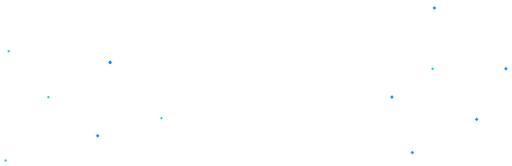
t = 0.00 s
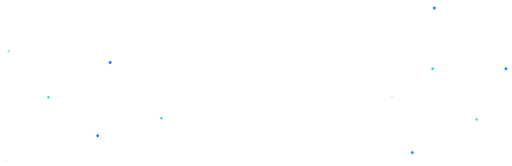
t = 0.35 s
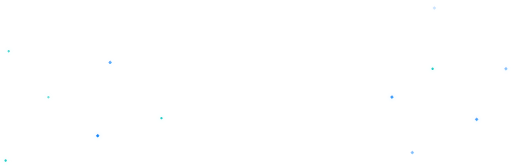
t = 0.70 s
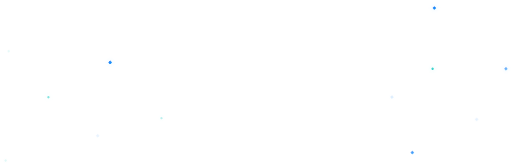
t = 1.05 s
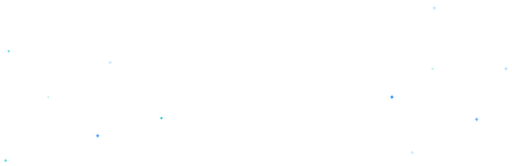
t = 1.40 s
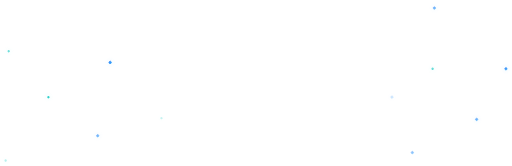
t = 1.78 s

The animated SVG that drew these frames (rendered in a browser with its animation timeline set to each time). Animation: 13 SMIL elements (animate=13); one cycle of 2.10 s, repeats indefinitely.

<svg xmlns="http://www.w3.org/2000/svg" xmlns:xlink="http://www.w3.org/1999/xlink" width="1310" height="424"
     viewBox="0 0 1310 424">
    <defs>
        <linearGradient id="c" x1="50%" x2="50%" y1=".508%" y2="97.957%">
            <stop offset="0%" stop-color="#169EF5"/>
            <stop offset="100%" stop-color="#1D7CEE"/>
        </linearGradient>
        <circle id="b" cx="140" cy="3" r="3"/>
        <filter id="a" width="725%" height="725%" x="-312.5%" y="-312.5%" filterUnits="objectBoundingBox">
            <feMorphology in="SourceAlpha" operator="dilate" radius=".75" result="shadowSpreadOuter1"/>
            <feOffset in="shadowSpreadOuter1" result="shadowOffsetOuter1"/>
            <feGaussianBlur in="shadowOffsetOuter1" result="shadowBlurOuter1" stdDeviation="6"/>
            <feComposite in="shadowBlurOuter1" in2="SourceAlpha" operator="out" result="shadowBlurOuter1"/>
            <feColorMatrix in="shadowBlurOuter1"
                           values="0 0 0 0 0.101960784 0 0 0 0 0.509803922 0 0 0 0 1 0 0 0 0.5 0"/>
        </filter>
        <circle id="e" cx="281.808" cy="176.503" r="3"/>
        <filter id="d" width="725%" height="725%" x="-312.5%" y="-312.5%" filterUnits="objectBoundingBox">
            <feMorphology in="SourceAlpha" operator="dilate" radius=".75" result="shadowSpreadOuter1"/>
            <feOffset in="shadowSpreadOuter1" result="shadowOffsetOuter1"/>
            <feGaussianBlur in="shadowOffsetOuter1" result="shadowBlurOuter1" stdDeviation="6"/>
            <feComposite in="shadowBlurOuter1" in2="SourceAlpha" operator="out" result="shadowBlurOuter1"/>
            <feColorMatrix in="shadowBlurOuter1"
                           values="0 0 0 0 0.101960784 0 0 0 0 0.509803922 0 0 0 0 1 0 0 0 0.5 0"/>
        </filter>
        <circle id="g" cx="3.271" cy="63.634" r="3"/>
        <filter id="f" width="725%" height="725%" x="-312.5%" y="-312.5%" filterUnits="objectBoundingBox">
            <feMorphology in="SourceAlpha" operator="dilate" radius=".75" result="shadowSpreadOuter1"/>
            <feOffset in="shadowSpreadOuter1" result="shadowOffsetOuter1"/>
            <feGaussianBlur in="shadowOffsetOuter1" result="shadowBlurOuter1" stdDeviation="6"/>
            <feComposite in="shadowBlurOuter1" in2="SourceAlpha" operator="out" result="shadowBlurOuter1"/>
            <feColorMatrix in="shadowBlurOuter1"
                           values="0 0 0 0 0.101960784 0 0 0 0 0.509803922 0 0 0 0 1 0 0 0 0.5 0"/>
        </filter>
        <circle id="i" cx="60" cy="297" r="3"/>
        <filter id="h" width="725%" height="725%" x="-312.5%" y="-312.5%" filterUnits="objectBoundingBox">
            <feMorphology in="SourceAlpha" operator="dilate" radius=".75" result="shadowSpreadOuter1"/>
            <feOffset in="shadowSpreadOuter1" result="shadowOffsetOuter1"/>
            <feGaussianBlur in="shadowOffsetOuter1" result="shadowBlurOuter1" stdDeviation="6"/>
            <feComposite in="shadowBlurOuter1" in2="SourceAlpha" operator="out" result="shadowBlurOuter1"/>
            <feColorMatrix in="shadowBlurOuter1"
                           values="0 0 0 0 0.101960784 0 0 0 0 0.509803922 0 0 0 0 1 0 0 0 0.5 0"/>
        </filter>
        <path id="k" d="M813 675a3 3 0 1 0 0-6 3 3 0 0 0 0 6z"/>
        <filter id="j" width="725%" height="725%" x="-312.5%" y="-312.5%" filterUnits="objectBoundingBox">
            <feMorphology in="SourceAlpha" operator="dilate" radius=".75" result="shadowSpreadOuter1"/>
            <feOffset in="shadowSpreadOuter1" result="shadowOffsetOuter1"/>
            <feGaussianBlur in="shadowOffsetOuter1" result="shadowBlurOuter1" stdDeviation="6"/>
            <feComposite in="shadowBlurOuter1" in2="SourceAlpha" operator="out" result="shadowBlurOuter1"/>
            <feColorMatrix in="shadowBlurOuter1"
                           values="0 0 0 0 0.101960784 0 0 0 0 0.509803922 0 0 0 0 1 0 0 0 0.5 0"/>
        </filter>
        <path id="m" d="M949 542a3 3 0 1 0 0-6 3 3 0 0 0 0 6z"/>
        <filter id="l" width="725%" height="725%" x="-312.5%" y="-312.5%" filterUnits="objectBoundingBox">
            <feMorphology in="SourceAlpha" operator="dilate" radius=".75" result="shadowSpreadOuter1"/>
            <feOffset in="shadowSpreadOuter1" result="shadowOffsetOuter1"/>
            <feGaussianBlur in="shadowOffsetOuter1" result="shadowBlurOuter1" stdDeviation="6"/>
            <feComposite in="shadowBlurOuter1" in2="SourceAlpha" operator="out" result="shadowBlurOuter1"/>
            <feColorMatrix in="shadowBlurOuter1"
                           values="0 0 0 0 0.101960784 0 0 0 0 0.509803922 0 0 0 0 1 0 0 0 0.5 0"/>
        </filter>
        <circle id="o" cx="1006" cy="848" r="3"/>
        <filter id="n" width="700%" height="700%" x="-300%" y="-300%" filterUnits="objectBoundingBox">
            <feOffset in="SourceAlpha" result="shadowOffsetOuter1"/>
            <feGaussianBlur in="shadowOffsetOuter1" result="shadowBlurOuter1" stdDeviation="6"/>
            <feColorMatrix in="shadowBlurOuter1"
                           values="0 0 0 0 0.133333333 0 0 0 0 0.803921569 0 0 0 0 0.776470588 0 0 0 0.4 0"/>
        </filter>
        <circle id="q" cx="993" cy="693" r="3"/>
        <filter id="p" width="700%" height="700%" x="-300%" y="-300%" filterUnits="objectBoundingBox">
            <feOffset in="SourceAlpha" result="shadowOffsetOuter1"/>
            <feGaussianBlur in="shadowOffsetOuter1" result="shadowBlurOuter1" stdDeviation="6"/>
            <feColorMatrix in="shadowBlurOuter1"
                           values="0 0 0 0 0.133333333 0 0 0 0 0.803921569 0 0 0 0 0.776470588 0 0 0 0.4 0"/>
        </filter>
        <circle id="s" cx="155" cy="174" r="3"/>
        <filter id="r" width="700%" height="700%" x="-300%" y="-300%" filterUnits="objectBoundingBox">
            <feOffset in="SourceAlpha" result="shadowOffsetOuter1"/>
            <feGaussianBlur in="shadowOffsetOuter1" result="shadowBlurOuter1" stdDeviation="6"/>
            <feColorMatrix in="shadowBlurOuter1"
                           values="0 0 0 0 0.133333333 0 0 0 0 0.803921569 0 0 0 0 0.776470588 0 0 0 0.4 0"/>
        </filter>
        <circle id="u" cx="790.511" cy="479.639" r="3"/>
        <filter id="t" width="700%" height="700%" x="-300%" y="-300%" filterUnits="objectBoundingBox">
            <feOffset in="SourceAlpha" result="shadowOffsetOuter1"/>
            <feGaussianBlur in="shadowOffsetOuter1" result="shadowBlurOuter1" stdDeviation="6"/>
            <feColorMatrix in="shadowBlurOuter1"
                           values="0 0 0 0 0.133333333 0 0 0 0 0.803921569 0 0 0 0 0.776470588 0 0 0 0.37 0"/>
        </filter>
        <circle id="w" cx="820" cy="856" r="3"/>
        <filter id="v" width="700%" height="700%" x="-300%" y="-300%" filterUnits="objectBoundingBox">
            <feOffset in="SourceAlpha" result="shadowOffsetOuter1"/>
            <feGaussianBlur in="shadowOffsetOuter1" result="shadowBlurOuter1" stdDeviation="6"/>
            <feColorMatrix in="shadowBlurOuter1"
                           values="0 0 0 0 0.133333333 0 0 0 0 0.803921569 0 0 0 0 0.776470588 0 0 0 0.4 0"/>
        </filter>
        <circle id="y" cx="1176.729" cy="626.366" r="3"/>
        <filter id="x" width="700%" height="700%" x="-300%" y="-300%" filterUnits="objectBoundingBox">
            <feOffset in="SourceAlpha" result="shadowOffsetOuter1"/>
            <feGaussianBlur in="shadowOffsetOuter1" result="shadowBlurOuter1" stdDeviation="6"/>
            <feColorMatrix in="shadowBlurOuter1"
                           values="0 0 0 0 0.133333333 0 0 0 0 0.803921569 0 0 0 0 0.776470588 0 0 0 0.4 0"/>
        </filter>
    </defs>
    <g fill="none" fill-rule="evenodd" transform="rotate(144 630.695 329.433)">
        <g>
            <animate attributeName="opacity" dur="1s" values="0;1;0" repeatCount="indefinite" begin="0.1"></animate>
            <use fill="#000" filter="url(#a)" xlink:href="#b"/>
            <use fill="#1A82FF" stroke="url(#c)" stroke-width="1.5" xlink:href="#b"/>
        </g>
        <g>
            <animate attributeName="opacity" dur="0.7s" values="0;1;0" repeatCount="indefinite" begin="0.3"></animate>
            <use fill="#000" filter="url(#d)" xlink:href="#e"/>
            <use fill="#1A82FF" stroke="url(#c)" stroke-width="1.5" xlink:href="#e"/>
        </g>
        <g>
            <animate attributeName="opacity" dur="0.8s" values="0;1;0" repeatCount="indefinite" begin="0.5"></animate>
            <use fill="#000" filter="url(#f)" xlink:href="#g"/>
            <use fill="#1A82FF" stroke="url(#c)" stroke-width="1.5" xlink:href="#g"/>
        </g>
        <g>
            <animate attributeName="opacity" dur="0.9s" values="0;1;0" repeatCount="indefinite" begin="0.6"></animate>
            <use fill="#000" filter="url(#h)" xlink:href="#i"/>
            <use fill="#1A82FF" stroke="url(#c)" stroke-width="1.5" xlink:href="#i"/>
        </g>
        <g>
            <animate attributeName="opacity" dur="1.1s" values="0;1;0" repeatCount="indefinite" begin="0.4"></animate>
            <circle cx="323" cy="31" r="3" fill="#1A82FF" stroke="url(#c)" stroke-width="1.5"/>
            <path fill="#1A82FF" stroke="url(#c)" stroke-width="1.5" d="M813 675a3 3 0 1 0 0-6 3 3 0 0 0 0 6z"/>
        </g>
        <g>
            <animate attributeName="opacity" dur="0.6s" values="0;1;0" repeatCount="indefinite" begin="0.2"></animate>
            <use fill="#000" filter="url(#j)" xlink:href="#k"/>
            <use fill="#1A82FF" stroke="url(#c)" stroke-width="1.5" xlink:href="#k"/>
        </g>
        <g>
            <animate attributeName="opacity" dur="1.1s" values="0;1;0" repeatCount="indefinite" begin="1"></animate>
            <use fill="#000" filter="url(#l)" xlink:href="#m"/>
            <use fill="#1A82FF" stroke="url(#c)" stroke-width="1.5" xlink:href="#m"/>
        </g>
        <g>
            <animate attributeName="opacity" dur="1s" values="0;1;0" repeatCount="indefinite" begin="0.1"></animate>
            <use fill="#000" filter="url(#n)" xlink:href="#o"/>
            <use fill="#22CDC6" xlink:href="#o"/>
        </g>
        <g>
            <animate attributeName="opacity" dur="0.9s" values="0;1;0" repeatCount="indefinite" begin="0.4"></animate>
            <use fill="#000" filter="url(#p)" xlink:href="#q"/>
            <use fill="#22CDC6" xlink:href="#q"/>
        </g>
        <g>
            <animate attributeName="opacity" dur="0.8s" values="0;1;0" repeatCount="indefinite" begin="0.7"></animate>
            <use fill="#000" filter="url(#r)" xlink:href="#s"/>
            <use fill="#22CDC6" xlink:href="#s"/>
        </g>
        <g>
            <animate attributeName="opacity" dur="1s" values="0;1;0" repeatCount="indefinite" begin="0.9"></animate>
            <use fill="#000" filter="url(#t)" xlink:href="#u"/>
            <use fill="#22CDC6" xlink:href="#u"/>
        </g>
        <g>
            <animate attributeName="opacity" dur="0.9s" values="0;1;0" repeatCount="indefinite" begin="0.2"></animate>
            <use fill="#000" filter="url(#v)" xlink:href="#w"/>
            <use fill="#22CDC6" xlink:href="#w"/>
        </g>
        <g>
            <animate attributeName="opacity" dur="0.8s" values="0;1;0" repeatCount="indefinite" begin="0.3"></animate>
            <use fill="#000" filter="url(#x)" xlink:href="#y"/>
            <use fill="#22CDC6" xlink:href="#y"/>
        </g>
    </g>
</svg>
